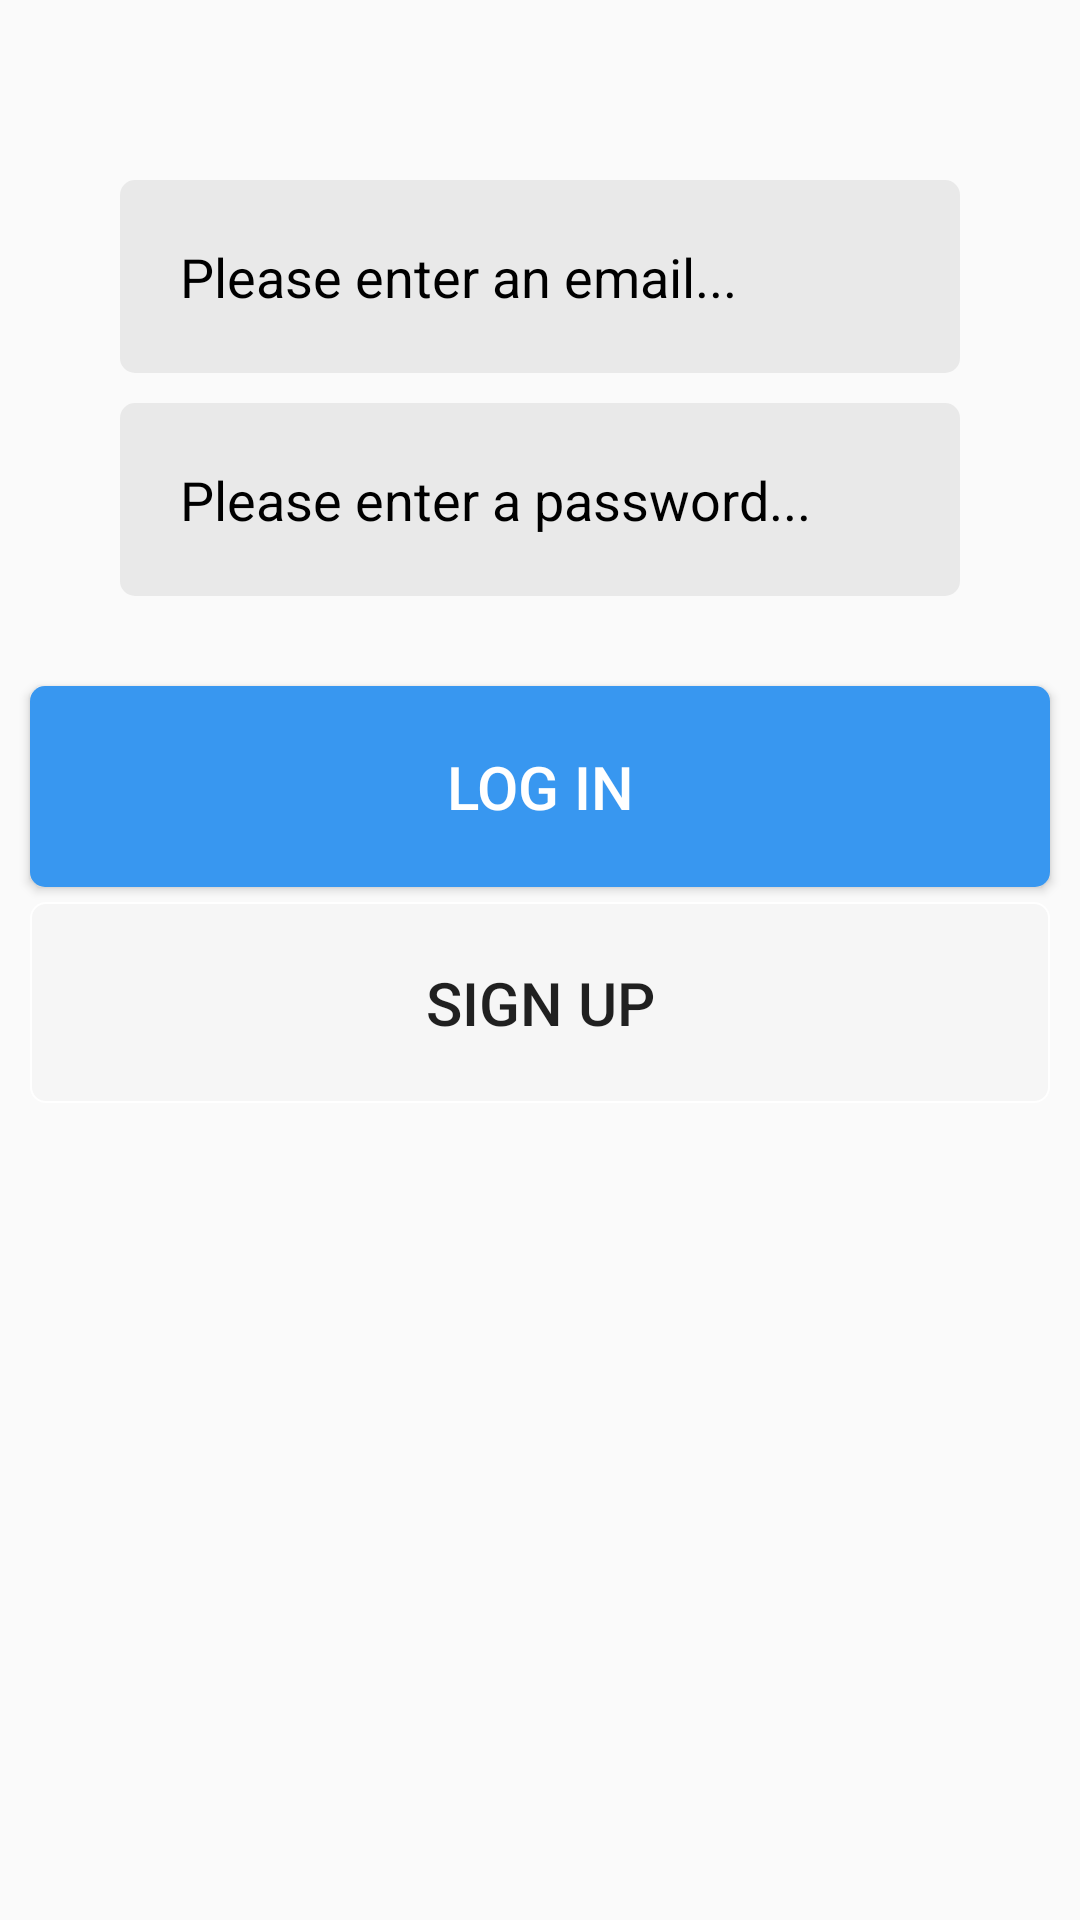

Write the Android layout XML for this screen, with the resource values it uses.
<!-- AndroidManifest.xml: application theme AppTheme -->
<!-- res/layout/activity_login.xml -->
<?xml version="1.0" encoding="utf-8"?>
<androidx.constraintlayout.widget.ConstraintLayout
    xmlns:android="http://schemas.android.com/apk/res/android"
    xmlns:app="http://schemas.android.com/apk/res-auto"
    xmlns:tools="http://schemas.android.com/tools"
    android:layout_width="match_parent"
    android:layout_height="match_parent"
    android:background="@drawable/instagram_background"
    android:onClick="rootLayoutTapped"
    tools:context=".LoginActivity">

    <Button
        android:id="@+id/btnLogInLoginActivity"
        android:layout_width="match_parent"
        android:layout_height="wrap_content"
        android:layout_marginStart="10dp"
        android:layout_marginTop="30dp"
        android:layout_marginEnd="10dp"
        android:background="@drawable/active_button_design"
        android:textColor="#fff"
        android:padding="20dp"
        android:text="@string/log_in"
        android:textSize="20sp"
        app:layout_constraintLeft_toLeftOf="parent"
        app:layout_constraintRight_toRightOf="parent"
        app:layout_constraintTop_toBottomOf="@id/edtLoginPassword" />

    <Button
        android:id="@+id/btnSignUpLoginActivity"
        android:layout_width="match_parent"
        android:layout_height="wrap_content"
        android:layout_marginStart="10dp"
        android:layout_marginTop="5dp"
        android:layout_marginEnd="10dp"
        android:background="@drawable/inactive_button_design"
        android:padding="20dp"
        android:text="@string/sign_up"
        android:textSize="20sp"
        app:layout_constraintLeft_toLeftOf="parent"
        app:layout_constraintRight_toRightOf="parent"
        app:layout_constraintTop_toBottomOf="@id/btnLogInLoginActivity" />

    <EditText
        android:id="@+id/edtLoginEmail"
        android:layout_width="280dp"
        android:layout_height="wrap_content"
        android:autofillHints=""
        android:hint="@string/enter_email"
        android:inputType="textEmailAddress"
        android:padding="20dp"
        android:textColor="#fff"
        app:layout_constraintLeft_toLeftOf="parent"
        app:layout_constraintRight_toRightOf="parent"
        app:layout_constraintTop_toBottomOf="@id/imgInstgaramCloneLogo"
        android:background="@drawable/edittext_design"
        android:layout_marginTop="10dp"/>

    <EditText
        android:id="@+id/edtLoginPassword"
        android:layout_width="280dp"
        android:layout_height="wrap_content"
        android:autofillHints=""
        android:hint="@string/enter_password"
        android:inputType="textPassword"
        android:padding="20dp"
        android:textColor="#fff"
        app:layout_constraintLeft_toLeftOf="parent"
        app:layout_constraintRight_toRightOf="parent"
        app:layout_constraintTop_toBottomOf="@id/edtLoginEmail"
        android:background="@drawable/edittext_design"
        android:layout_marginTop="10dp"/>

    <ImageView
        android:id="@+id/imgInstgaramCloneLogo"
        android:layout_width="wrap_content"
        android:layout_height="wrap_content"
        android:layout_marginTop="50dp"
        android:contentDescription="@string/content_description"
        android:src="@drawable/instagram_icon"
        android:textColor="#fff"
        app:layout_constraintLeft_toLeftOf="parent"
        app:layout_constraintRight_toRightOf="parent"
        app:layout_constraintTop_toTopOf="parent" />
</androidx.constraintlayout.widget.ConstraintLayout>
<!-- resources referenced by this layout -->
<resources>
  <!-- drawable active_button_design (drawable) -->
  <?xml version="1.0" encoding="utf-8"?>
  <shape xmlns:android="http://schemas.android.com/apk/res/android">
      <corners android:radius="5dp"/>
      <solid android:color="#3897f0"/>
  </shape>
  <!-- drawable edittext_design (drawable) -->
  <?xml version="1.0" encoding="utf-8"?>
  <shape xmlns:android="http://schemas.android.com/apk/res/android">
      <solid android:color="#66d0d0d0"/>
      <corners android:radius="5dp"/>
  </shape>
  <!-- drawable inactive_button_design (drawable) -->
  <?xml version="1.0" encoding="utf-8"?>
  <shape xmlns:android="http://schemas.android.com/apk/res/android">
      <solid android:color="#1Ad0d0d0"/>
      <corners android:radius="5dp"/>
      <stroke android:color="#fff"
          android:width="0.5dp"/>
  </shape>
  <string name="content_description">Instagram Clone Logo</string>
  <string name="enter_email">Please enter an email...</string>
  <string name="enter_password">Please enter a password...</string>
  <string name="log_in">Log in</string>
  <string name="sign_up">Sign Up</string>
  <style name="AppTheme" parent="Theme.AppCompat.Light.DarkActionBar">
          
          <item name="colorPrimary">@color/colorPrimary</item>
          <item name="colorPrimaryDark">@color/colorPrimaryDark</item>
          <item name="colorAccent">@color/colorAccent</item>
          <item name="android:textColorHint">#000</item>
      </style>
  <!-- not gathered from this repository: default colours our renderer supplied (Android Studio template values) -->
  <color name="colorPrimary">#FF6200EE</color>
  <color name="colorPrimaryDark">#FF3700B3</color>
  <color name="colorAccent">#FF03DAC5</color>
</resources>
